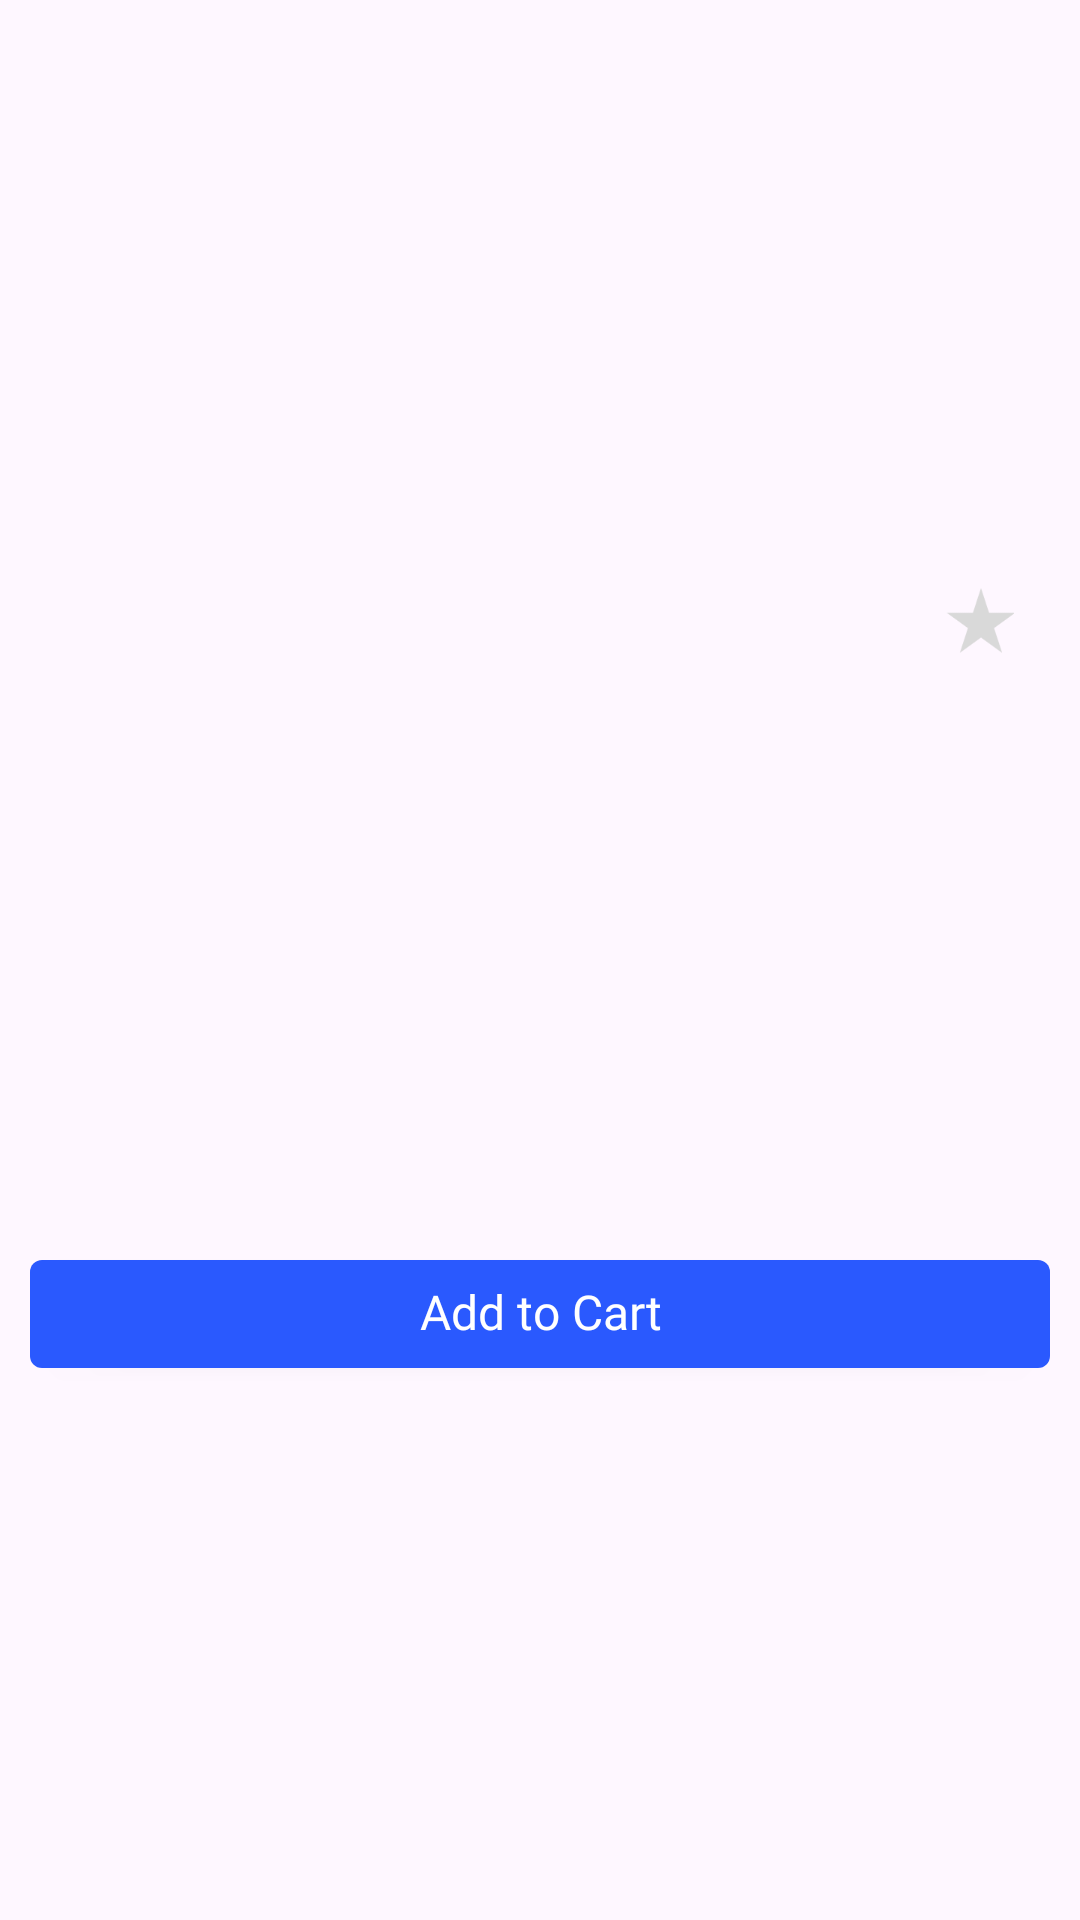

Android layout source for this screen:
<!-- AndroidManifest.xml: application theme Theme.ProductsApiCaseStudy -->
<!-- res/layout/product_item.xml -->
<?xml version="1.0" encoding="utf-8"?>
<LinearLayout xmlns:android="http://schemas.android.com/apk/res/android"
    xmlns:tools="http://schemas.android.com/tools"
    android:layout_width="match_parent"
    android:layout_height="wrap_content"
    android:layout_margin="6dp"
    android:foreground="?android:attr/selectableItemBackground"
    android:gravity="center"
    android:orientation="vertical"
    android:padding="10dp">

    <RelativeLayout
        android:layout_width="match_parent"
        android:layout_height="150dp">

        <ImageView
            android:id="@+id/imgProduct"
            android:layout_width="match_parent"
            android:layout_height="match_parent"
            android:scaleType="fitXY"
            tools:ignore="ContentDescription" />

        <RelativeLayout
            android:id="@+id/btnSave"
            android:layout_width="wrap_content"
            android:layout_height="wrap_content"
            android:layout_alignEnd="@id/imgProduct"
            android:layout_marginTop="6dp"
            android:layout_marginEnd="6dp"
            android:foreground="?android:attr/selectableItemBackground"
            android:gravity="center"
            android:padding="6dp">

            <ImageView
                android:id="@+id/imgSave"
                android:layout_width="wrap_content"
                android:layout_height="wrap_content"
                android:src="@drawable/unsaved_icon"
                tools:ignore="ContentDescription" />
        </RelativeLayout>
    </RelativeLayout>

    <TextView
        android:id="@+id/txtProductPrice"
        android:layout_width="match_parent"
        android:layout_height="wrap_content"
        android:layout_marginTop="16dp"
        android:includeFontPadding="false"
        android:maxLines="1"
        android:textAppearance="@style/R16"
        android:textColor="@color/black" />

    <TextView
        android:id="@+id/txtProductName"
        android:layout_width="wrap_content"
        android:layout_height="wrap_content"
        android:layout_marginTop="16dp"
        android:ellipsize="end"
        android:includeFontPadding="false"
        android:maxLines="3"
        android:textAppearance="@style/SB16"
        android:textColor="@color/black" />

    <androidx.appcompat.widget.AppCompatButton
        android:id="@+id/btnAddToCart"
        android:layout_width="match_parent"
        android:layout_height="36dp"
        android:layout_marginTop="16dp"
        android:background="@drawable/blue_button_background_radius_4"
        android:foreground="?android:attr/selectableItemBackground"
        android:includeFontPadding="false"
        android:text="@string/add_to_cart"
        android:textAppearance="@style/R16"
        android:textColor="@color/white" />

</LinearLayout>
<!-- resources referenced by this layout -->
<resources>
  <color name="black">#FF000000</color>
  <color name="white">#FFFFFFFF</color>
  <!-- drawable blue_button_background_radius_4 (drawable) -->
  <?xml version="1.0" encoding="utf-8"?>
  <shape xmlns:android="http://schemas.android.com/apk/res/android">
      <solid android:color="@color/accentColor" />
      <corners android:radius="4dp" />
  </shape>
  <!-- drawable unsaved_icon: png bitmap (drawable-hdpi, 669 bytes) -->
  <string name="add_to_cart">Add to Cart</string>
  <style name="R16">
          <item name="android:textSize">16sp</item>
          <item name="android:fontFamily">@font/inter_regular</item>
      </style>
  <style name="SB16">
          <item name="android:textSize">16sp</item>
          <item name="android:fontFamily">@font/inter_semibold</item>
      </style>
  <style name="Theme.ProductsApiCaseStudy" parent="Base.Theme.ProductsApiCaseStudy" />
  <color name="accentColor">#2A59FE</color>
  <style name="Base.Theme.ProductsApiCaseStudy" parent="Theme.Material3.DayNight.NoActionBar">
          
          
      </style>
</resources>
